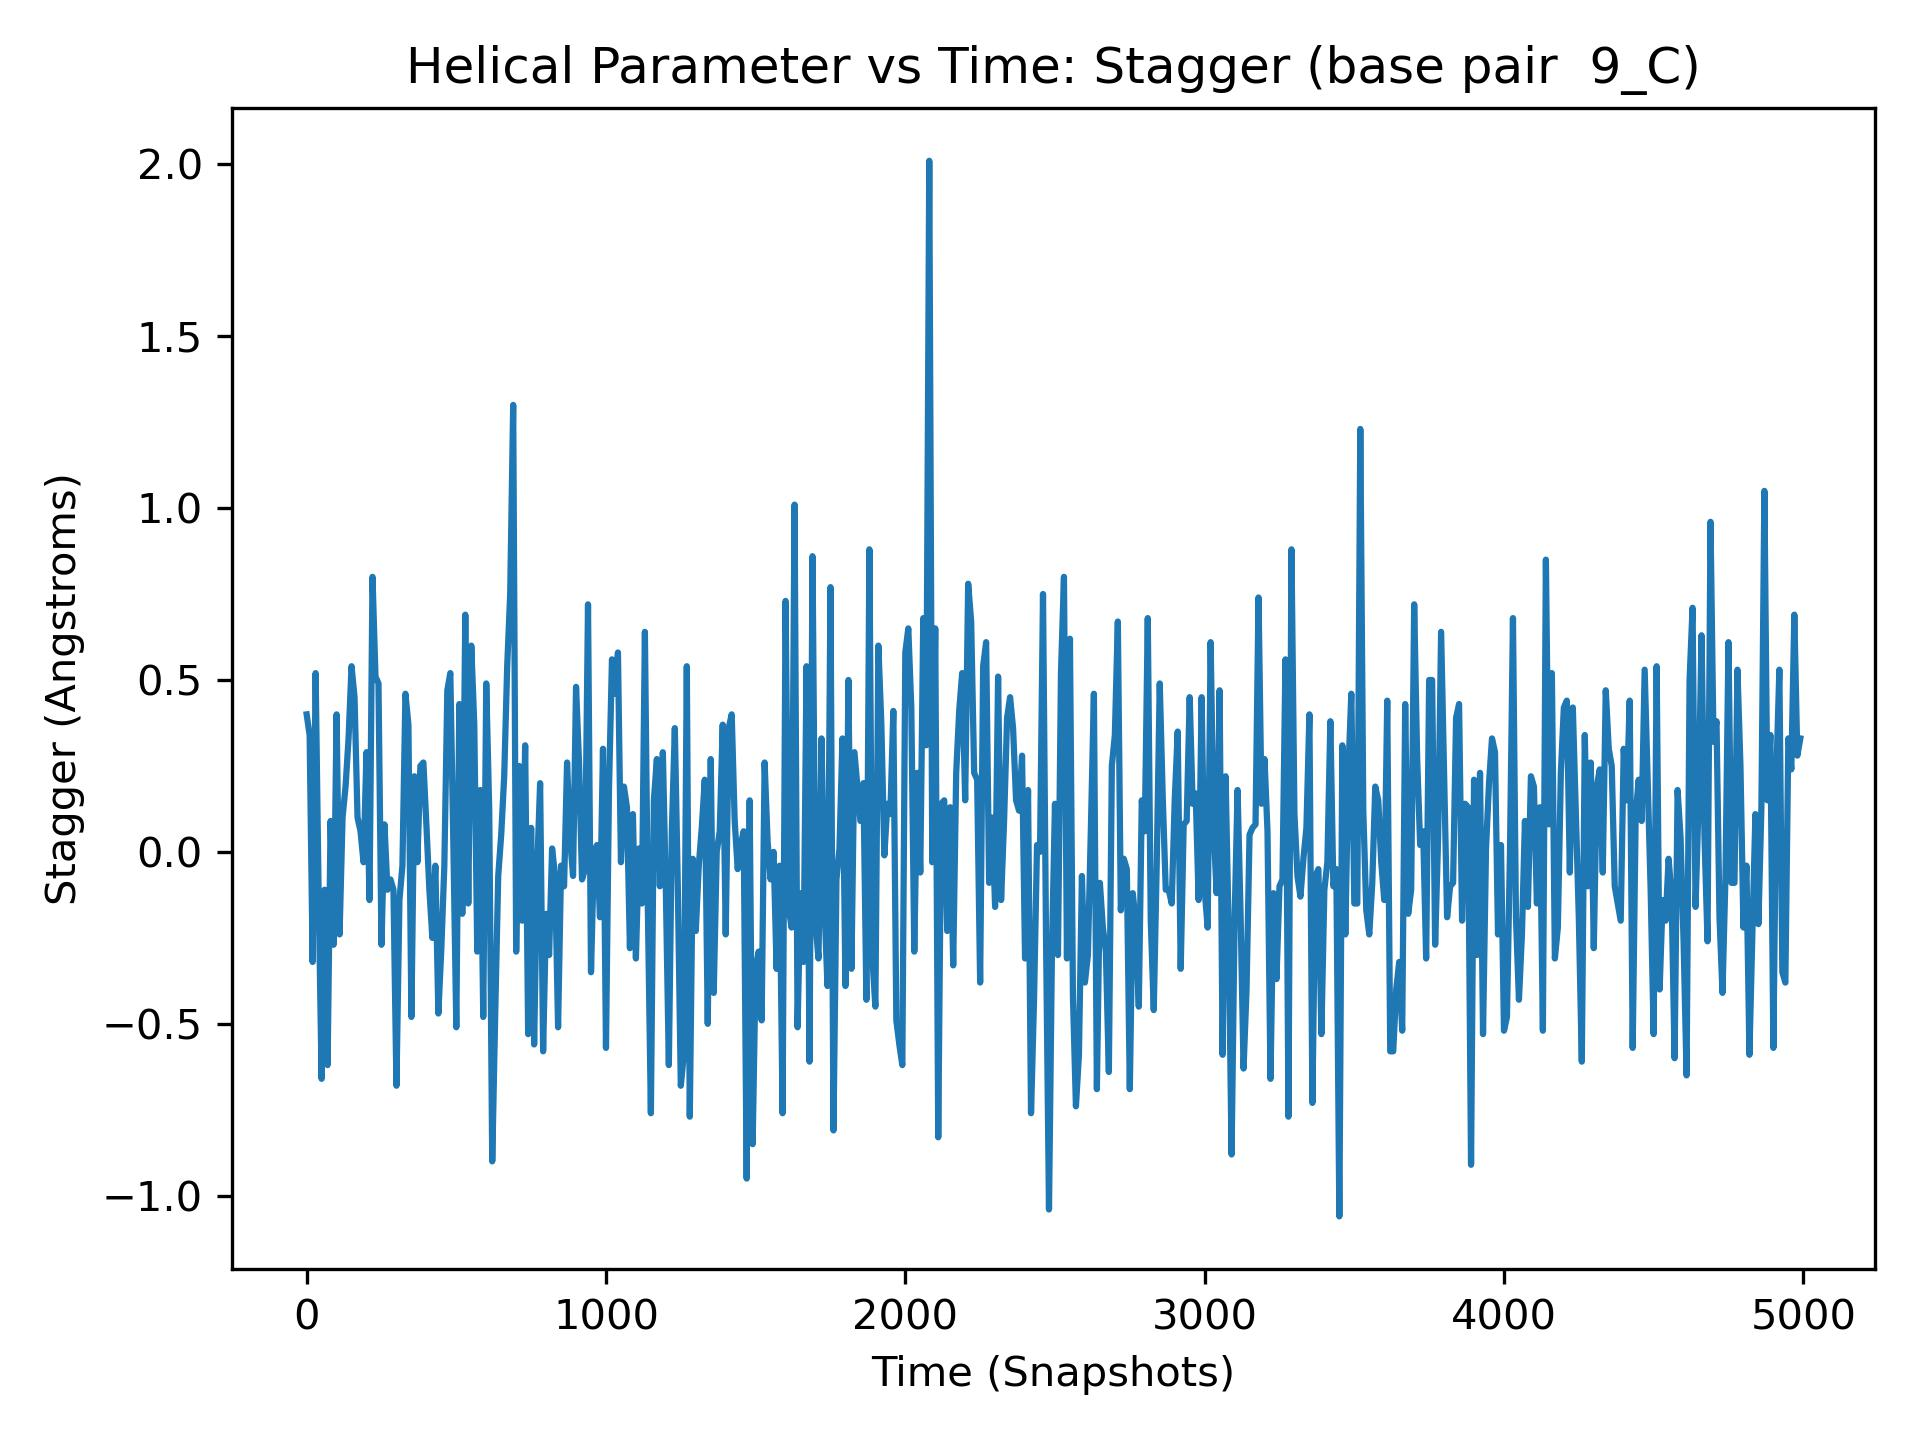

Data behind this chart, as committed beside it:
, 9_C
0, 0.4
1, 0.16
2, -0.1
3, 0.08
4, 0.04
5, -0.11
6, 0.36
7, -0.16
8, -0.23
9, 0.04
10, 0.34
11, 0.64
12, 0.52
13, -0.01
14, -0.11
15, -0.29
16, -0.58
17, -0.25
18, -0.87
19, -0.64
20, -0.32
21, 0.29
22, -0.64
23, -0.66
24, 0.38
25, 0.2
26, -0.12
27, 0.15
28, 0.75
29, 0.73
30, 0.52
31, 0.09
32, -0.04
33, 0.19
34, -0.5
35, -0.06
36, -0.14
37, -0.5
38, 0.11
39, 0.12
40, -0.12
41, 0.15
42, -0.14
43, 0.1
44, 0.37
45, 0.06
46, -0.39
47, -0.03
48, 0.22
49, 0.78
50, -0.66
51, -0.54
52, -0.49
53, -0.1
54, 0.56
55, 0.88
56, -0.09
57, -0.1
58, 0.22
59, 0.16
... 4,940 more rows
